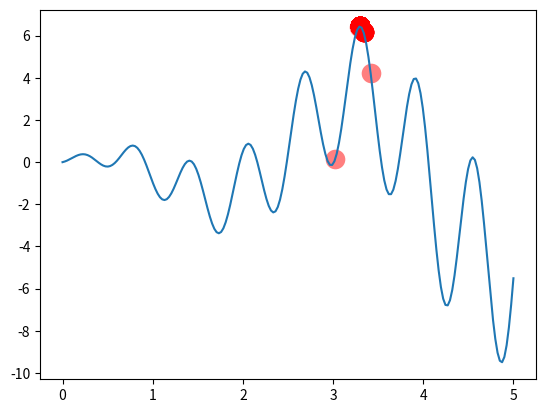

The matplotlib source for this figure:
import numpy as np
import matplotlib.pyplot as plt

DNA_SIZE = 10            # DNA length
POP_SIZE = 100           # population size
CROSS_RATE = 0.8         # mating probability (DNA crossover)
MUTATION_RATE = 0.003    # mutation probability
N_GENERATIONS = 200
X_BOUND = [0, 5]         # x upper and lower bounds


def F(x): 
    return np.sin(10*x)*x + np.cos(2*x)*x     # to find the maximum of this function


# find non-zero fitness for selection
def get_fitness(pred):
    return pred + 1e-3 - np.min(pred)


# convert binary DNA to decimal and normalize it to a range(0, 5)
def translateDNA(pop): 
    return pop.dot(2 ** np.arange(DNA_SIZE)[::-1]) / float(2**DNA_SIZE-1) * X_BOUND[1]


def select(pop, fitness):    # nature selection wrt pop's fitness
    idx = np.random.choice(np.arange(POP_SIZE), size=POP_SIZE, replace=True,
                           p=fitness/fitness.sum())
    return pop[idx]


def crossover(parent, pop):     # mating process (genes crossover)
    if np.random.rand() < CROSS_RATE:
        i_ = np.random.randint(0, POP_SIZE, size=1)                             # select another individual from pop
        cross_points = np.random.randint(0, 2, size=DNA_SIZE).astype(np.bool)   # choose crossover points
        parent[cross_points] = pop[i_, cross_points]                            # mating and produce one child
    return parent


def mutate(child):
    for point in range(DNA_SIZE):
        if np.random.rand() < MUTATION_RATE:
            child[point] = 1 if child[point] == 0 else 0
    return child


pop = np.random.randint(2, size=(POP_SIZE, DNA_SIZE))   # initialize the pop DNA

plt.ion()       # something about plotting
x = np.linspace(*X_BOUND, 200)
plt.plot(x, F(x))

for _ in range(N_GENERATIONS):
    F_values = F(translateDNA(pop))    # compute function value by extracting DNA
    #print(F_values)

    # something about plotting
    if 'sca' in globals(): sca.remove()
    sca = plt.scatter(translateDNA(pop), F_values, s=200, lw=0, c='red', alpha=0.5); plt.pause(0.05)

    # GA part (evolution)
    fitness = get_fitness(F_values)
    print("Most fitted DNA: ", pop[np.argmax(fitness), :])
    pop = select(pop, fitness)
    pop_copy = pop.copy()
    for parent in pop:
        child = crossover(parent, pop_copy)
        child = mutate(child)
        parent[:] = child       # parent is replaced by its child

plt.ioff(); plt.show()